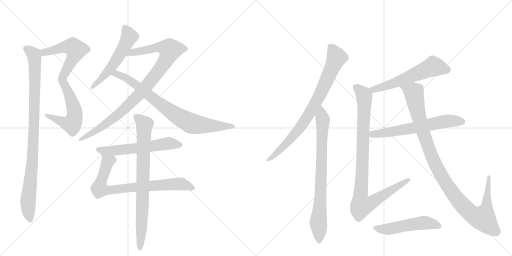
t = 0.00 s
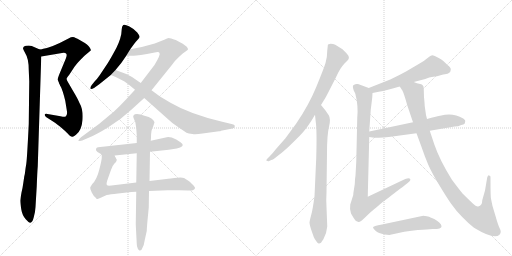
t = 2.73 s
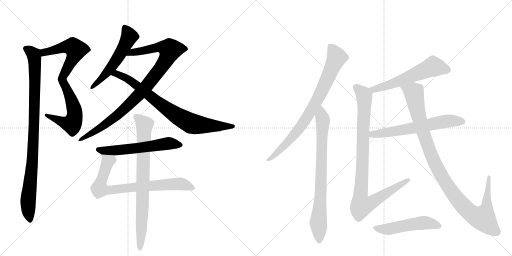
t = 5.46 s
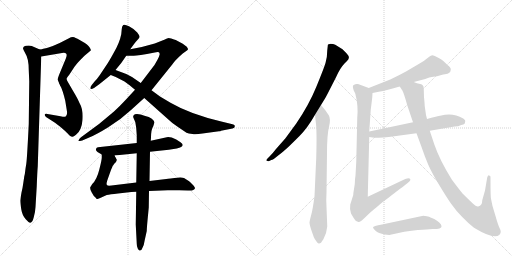
t = 8.20 s
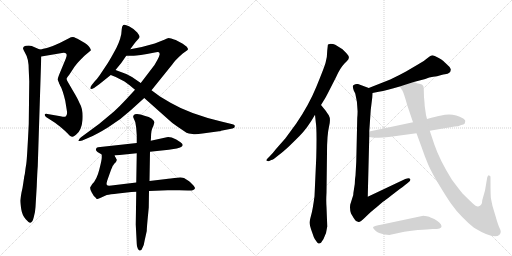
t = 10.93 s
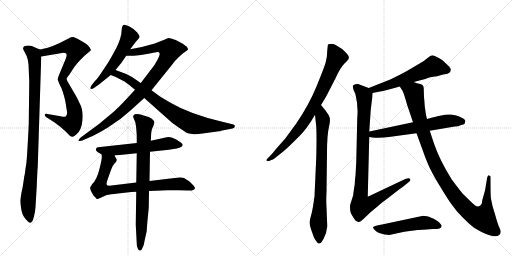
t = 13.66 s

The animated SVG that drew these frames (rendered in a browser with its animation timeline set to each time). Animation: 16 CSS @keyframes rules; one cycle of 13.66 s.

<svg version="1.1" viewBox="0 0 2048 1024" xmlns="http://www.w3.org/2000/svg">
  <g stroke="lightgray" stroke-dasharray="1,1" stroke-width="1" transform="scale(4, 4)">
    <line x1="0" y1="0" x2="256" y2="256"></line>
    <line x1="256" y1="0" x2="0" y2="256"></line>
    <line x1="128" y1="0" x2="128" y2="256"></line>
    <line x1="0" y1="128" x2="256" y2="128"></line>
    <line x1="256" y1="0" x2="512" y2="256"></line>
    <line x1="512" y1="0" x2="256" y2="256"></line>
    <line x1="384" y1="0" x2="384" y2="256"></line>
    <line x1="256" y1="128" x2="512" y2="128"></line>
  </g>
<g transform="scale(1, -1) translate(0, -850)">
   <style type="text/css">
    @keyframes keyframes0 {
      from {
       stroke: black;
       stroke-dashoffset: 548;
       stroke-width: 128;
       }
       64% {
       animation-timing-function: step-end;
       stroke: black;
       stroke-dashoffset: 0;
       stroke-width: 128;
       }
       to {
       stroke: black;
       stroke-width: 1024;
       }
       }
       #make-me-a-hanzi-animation-0 {
         animation: keyframes0 0.695964s both;
         animation-delay: 0.000000s;
         animation-timing-function: linear;
       }
    @keyframes keyframes1 {
      from {
       stroke: black;
       stroke-dashoffset: 546;
       stroke-width: 128;
       }
       64% {
       animation-timing-function: step-end;
       stroke: black;
       stroke-dashoffset: 0;
       stroke-width: 128;
       }
       to {
       stroke: black;
       stroke-width: 1024;
       }
       }
       #make-me-a-hanzi-animation-1 {
         animation: keyframes1 0.694336s both;
         animation-delay: 0.695964s;
         animation-timing-function: linear;
       }
    @keyframes keyframes2 {
      from {
       stroke: black;
       stroke-dashoffset: 963;
       stroke-width: 128;
       }
       76% {
       animation-timing-function: step-end;
       stroke: black;
       stroke-dashoffset: 0;
       stroke-width: 128;
       }
       to {
       stroke: black;
       stroke-width: 1024;
       }
       }
       #make-me-a-hanzi-animation-2 {
         animation: keyframes2 1.033691s both;
         animation-delay: 1.390299s;
         animation-timing-function: linear;
       }
    @keyframes keyframes3 {
      from {
       stroke: black;
       stroke-dashoffset: 546;
       stroke-width: 128;
       }
       64% {
       animation-timing-function: step-end;
       stroke: black;
       stroke-dashoffset: 0;
       stroke-width: 128;
       }
       to {
       stroke: black;
       stroke-width: 1024;
       }
       }
       #make-me-a-hanzi-animation-3 {
         animation: keyframes3 0.694336s both;
         animation-delay: 2.423991s;
         animation-timing-function: linear;
       }
    @keyframes keyframes4 {
      from {
       stroke: black;
       stroke-dashoffset: 948;
       stroke-width: 128;
       }
       76% {
       animation-timing-function: step-end;
       stroke: black;
       stroke-dashoffset: 0;
       stroke-width: 128;
       }
       to {
       stroke: black;
       stroke-width: 1024;
       }
       }
       #make-me-a-hanzi-animation-4 {
         animation: keyframes4 1.021484s both;
         animation-delay: 3.118327s;
         animation-timing-function: linear;
       }
    @keyframes keyframes5 {
      from {
       stroke: black;
       stroke-dashoffset: 800;
       stroke-width: 128;
       }
       72% {
       animation-timing-function: step-end;
       stroke: black;
       stroke-dashoffset: 0;
       stroke-width: 128;
       }
       to {
       stroke: black;
       stroke-width: 1024;
       }
       }
       #make-me-a-hanzi-animation-5 {
         animation: keyframes5 0.901042s both;
         animation-delay: 4.139811s;
         animation-timing-function: linear;
       }
    @keyframes keyframes6 {
      from {
       stroke: black;
       stroke-dashoffset: 587;
       stroke-width: 128;
       }
       66% {
       animation-timing-function: step-end;
       stroke: black;
       stroke-dashoffset: 0;
       stroke-width: 128;
       }
       to {
       stroke: black;
       stroke-width: 1024;
       }
       }
       #make-me-a-hanzi-animation-6 {
         animation: keyframes6 0.727702s both;
         animation-delay: 5.040853s;
         animation-timing-function: linear;
       }
    @keyframes keyframes7 {
      from {
       stroke: black;
       stroke-dashoffset: 776;
       stroke-width: 128;
       }
       72% {
       animation-timing-function: step-end;
       stroke: black;
       stroke-dashoffset: 0;
       stroke-width: 128;
       }
       to {
       stroke: black;
       stroke-width: 1024;
       }
       }
       #make-me-a-hanzi-animation-7 {
         animation: keyframes7 0.881510s both;
         animation-delay: 5.768555s;
         animation-timing-function: linear;
       }
    @keyframes keyframes8 {
      from {
       stroke: black;
       stroke-dashoffset: 799;
       stroke-width: 128;
       }
       72% {
       animation-timing-function: step-end;
       stroke: black;
       stroke-dashoffset: 0;
       stroke-width: 128;
       }
       to {
       stroke: black;
       stroke-width: 1024;
       }
       }
       #make-me-a-hanzi-animation-8 {
         animation: keyframes8 0.900228s both;
         animation-delay: 6.650065s;
         animation-timing-function: linear;
       }
    @keyframes keyframes9 {
      from {
       stroke: black;
       stroke-dashoffset: 811;
       stroke-width: 128;
       }
       73% {
       animation-timing-function: step-end;
       stroke: black;
       stroke-dashoffset: 0;
       stroke-width: 128;
       }
       to {
       stroke: black;
       stroke-width: 1024;
       }
       }
       #make-me-a-hanzi-animation-9 {
         animation: keyframes9 0.909993s both;
         animation-delay: 7.550293s;
         animation-timing-function: linear;
       }
    @keyframes keyframes10 {
      from {
       stroke: black;
       stroke-dashoffset: 791;
       stroke-width: 128;
       }
       72% {
       animation-timing-function: step-end;
       stroke: black;
       stroke-dashoffset: 0;
       stroke-width: 128;
       }
       to {
       stroke: black;
       stroke-width: 1024;
       }
       }
       #make-me-a-hanzi-animation-10 {
         animation: keyframes10 0.893717s both;
         animation-delay: 8.460286s;
         animation-timing-function: linear;
       }
    @keyframes keyframes11 {
      from {
       stroke: black;
       stroke-dashoffset: 579;
       stroke-width: 128;
       }
       65% {
       animation-timing-function: step-end;
       stroke: black;
       stroke-dashoffset: 0;
       stroke-width: 128;
       }
       to {
       stroke: black;
       stroke-width: 1024;
       }
       }
       #make-me-a-hanzi-animation-11 {
         animation: keyframes11 0.721191s both;
         animation-delay: 9.354004s;
         animation-timing-function: linear;
       }
    @keyframes keyframes12 {
      from {
       stroke: black;
       stroke-dashoffset: 958;
       stroke-width: 128;
       }
       76% {
       animation-timing-function: step-end;
       stroke: black;
       stroke-dashoffset: 0;
       stroke-width: 128;
       }
       to {
       stroke: black;
       stroke-width: 1024;
       }
       }
       #make-me-a-hanzi-animation-12 {
         animation: keyframes12 1.029622s both;
         animation-delay: 10.075195s;
         animation-timing-function: linear;
       }
    @keyframes keyframes13 {
      from {
       stroke: black;
       stroke-dashoffset: 626;
       stroke-width: 128;
       }
       67% {
       animation-timing-function: step-end;
       stroke: black;
       stroke-dashoffset: 0;
       stroke-width: 128;
       }
       to {
       stroke: black;
       stroke-width: 1024;
       }
       }
       #make-me-a-hanzi-animation-13 {
         animation: keyframes13 0.759440s both;
         animation-delay: 11.104818s;
         animation-timing-function: linear;
       }
    @keyframes keyframes14 {
      from {
       stroke: black;
       stroke-dashoffset: 1071;
       stroke-width: 128;
       }
       78% {
       animation-timing-function: step-end;
       stroke: black;
       stroke-dashoffset: 0;
       stroke-width: 128;
       }
       to {
       stroke: black;
       stroke-width: 1024;
       }
       }
       #make-me-a-hanzi-animation-14 {
         animation: keyframes14 1.121582s both;
         animation-delay: 11.864258s;
         animation-timing-function: linear;
       }
    @keyframes keyframes15 {
      from {
       stroke: black;
       stroke-dashoffset: 518;
       stroke-width: 128;
       }
       63% {
       animation-timing-function: step-end;
       stroke: black;
       stroke-dashoffset: 0;
       stroke-width: 128;
       }
       to {
       stroke: black;
       stroke-width: 1024;
       }
       }
       #make-me-a-hanzi-animation-15 {
         animation: keyframes15 0.671549s both;
         animation-delay: 12.985840s;
         animation-timing-function: linear;
       }
</style>
<path d="M 165 624 L 248 638 Q 261 640 265 635 Q 269 630 263 615 L 236 550 Q 231 537 231 532 Q 232 526 241 508 C 248 494 253 506 266 533 Q 265 536 277 551 L 298 583 Q 308 597 321 610 L 338 627 L 363 648 Q 365 651 358 661 Q 352 671 329 684 Q 307 697 297 701 Q 288 704 274 696 Q 207 660 173 655 Q 168 652 159 652 C 129 648 135 619 165 624 Z" fill="lightgray"></path> 
<path d="M 241 508 Q 251 489 261 447 L 267 410 Q 270 395 266 389 Q 263 383 259 383 Q 256 382 242 385 L 190 394 Q 180 396 179 392 Q 178 388 184 382 L 220 359 Q 229 353 249 336 Q 270 318 277 309 Q 283 304 288 303 Q 293 301 304 311 Q 326 327 330 369 Q 334 411 317 440 Q 311 455 293 485 L 275 516 Q 267 529 266 533 C 253 560 228 535 241 508 Z" fill="lightgray"></path> 
<path d="M 115 570 L 117 524 L 115 354 Q 108 211 105 194 Q 102 177 101 167 Q 100 156 97 144 L 93 117 Q 91 101 86 80 Q 82 58 81 48 Q 81 38 85 13 Q 89 -12 103 -27 Q 117 -42 121 -41 Q 130 -40 135 -19 Q 141 1 142 22 L 147 106 Q 149 161 151 185 L 165 624 C 166 649 166 649 159 652 L 136 662 Q 129 667 115 668 Q 101 668 96 664 Q 92 660 92 656 Q 93 652 101 637 Q 115 616 115 570 Z" fill="lightgray"></path> 
<path d="M 521 653 L 537 675 Q 543 683 547 687 L 554 695 Q 559 700 558 705 Q 557 709 549 720 Q 539 733 516 745 Q 493 756 491 747 Q 488 746 487 734 L 485 713 Q 478 678 455 639 Q 433 599 424 587 L 398 548 Q 389 535 380 526 L 367 510 Q 359 499 362 495 Q 365 491 376 498 L 397 513 L 443 550 L 462 570 L 485 598 L 505 627 L 521 653 Z" fill="lightgray"></path> 
<path d="M 606 489 L 689 592 Q 699 608 731 636 L 745 646 Q 752 651 752 653 Q 753 655 747 663 L 731 675 L 703 690 Q 681 698 675 698 Q 670 698 657 691 L 619 676 Q 570 661 521 653 C 491 648 475 627 505 627 L 533 627 Q 545 626 619 640 Q 636 644 638 638 Q 643 631 618 590 L 563 518 L 540 491 L 504 452 Q 479 425 456 404 L 396 354 L 324 301 L 318 295 L 313 286 Q 314 285 329 288 L 359 301 Q 386 312 433 341 Q 480 369 524 410 L 577 458 L 606 489 Z" fill="lightgray"></path> 
<path d="M 810 316 L 876 325 Q 882 325 884 327 L 930 336 Q 939 338 939 344 Q 940 347 937 350 Q 935 352 926 354 L 885 364 Q 759 394 682 439 L 640 464 L 606 489 L 563 518 L 528 542 L 505 554 L 462 570 C 434 580 415 561 443 550 L 463 542 L 498 524 Q 516 512 540 491 L 577 458 L 669 376 Q 685 360 712 342 L 746 319 Q 753 315 770 314 Q 781 311 810 316 Z" fill="lightgray"></path> 
<path d="M 600 243 L 675 251 L 707 256 Q 730 262 731 270 Q 731 274 722 281 L 705 292 Q 680 304 667 301 L 603 287 L 547 278 L 392 261 Q 386 260 384 254 Q 382 248 390 242 L 407 232 L 459 228 L 547 237 L 600 243 Z" fill="lightgray"></path> 
<path d="M 525 82 L 545 83 L 596 86 L 671 89 Q 695 90 716 89 L 752 88 Q 776 86 780 97 Q 781 102 769 113 Q 758 124 755 126 L 736 138 Q 725 142 698 138 L 683 136 Q 671 136 665 134 L 598 126 L 545 120 L 446 108 Q 429 106 428 110 Q 424 112 429 128 L 441 162 Q 450 186 452 188 Q 454 190 456 194 L 463 201 Q 467 205 467 212 Q 464 215 464 218 Q 459 223 459 228 C 446 255 408 262 407 232 L 407 219 Q 407 210 397 171 Q 387 131 369 114 L 361 101 Q 359 95 367 80 Q 375 64 382 60 Q 386 53 390 54 Q 394 55 405 60 L 427 70 Q 439 73 472 76 L 525 82 Z" fill="lightgray"></path> 
<path d="M 545 83 L 543 -48 L 547 -125 Q 547 -136 551 -144 Q 555 -152 558 -152 Q 566 -154 570 -141 Q 576 -131 579 -110 L 587 -74 Q 587 -61 593 -1 L 595 20 L 596 86 L 598 126 L 600 243 L 603 287 L 604 299 Q 604 332 613 345 L 618 361 Q 612 379 581 386 Q 542 400 534 388 Q 531 385 535 376 L 541 362 Q 545 340 545 336 L 547 309 L 547 278 L 547 237 L 545 120 L 545 83 Z" fill="lightgray"></path> 
<path d="M 1284 430 L 1295 448 Q 1302 458 1319 492 L 1345 543 Q 1360 577 1377 595 L 1388 606 Q 1400 617 1393 628 Q 1386 638 1370 653 Q 1349 667 1341 671 Q 1333 675 1322 675 L 1312 672 Q 1311 670 1311 666 L 1309 648 Q 1309 621 1302 598 Q 1295 575 1265 502 Q 1235 429 1185 356 L 1141 296 L 1104 254 Q 1092 238 1078 224 L 1071 217 Q 1062 209 1067 207 Q 1072 204 1077 206 L 1085 210 Q 1093 211 1109 225 Q 1134 244 1150 259 Q 1166 274 1198 306 Q 1230 338 1260 391 L 1284 430 Z" fill="lightgray"></path> 
<path d="M 1309 -56 L 1306 22 Q 1304 47 1306 80 L 1308 238 Q 1308 311 1316 343 Q 1324 374 1315 389 L 1302 408 L 1284 430 C 1265 453 1257 421 1260 391 L 1263 362 Q 1268 334 1265 220 L 1258 65 Q 1251 12 1245 -9 Q 1239 -31 1238 -40 Q 1238 -50 1248 -78 L 1255 -98 Q 1259 -108 1266 -116 Q 1272 -126 1276 -124 Q 1280 -123 1284 -121 L 1294 -106 Q 1307 -81 1309 -56 Z" fill="lightgray"></path> 
<path d="M 1655 522 L 1701 534 Q 1717 541 1733 543 Q 1749 545 1762 549 Q 1775 553 1780 553 Q 1803 555 1803 572 Q 1804 579 1790 590 Q 1774 606 1771 608 Q 1769 610 1753 619 Q 1737 628 1730 629 Q 1723 629 1709 617 Q 1696 605 1675 594 L 1624 564 Q 1597 549 1561 532 L 1475 498 C 1447 487 1461 472 1490 478 L 1515 483 Q 1547 488 1599 504 L 1655 522 Z" fill="lightgray"></path> 
<path d="M 1475 498 L 1432 514 Q 1423 516 1415 510 Q 1408 509 1415 488 L 1421 476 Q 1434 427 1429 378 L 1425 202 L 1422 148 L 1420 133 Q 1420 111 1416 94 Q 1413 77 1413 70 L 1401 32 Q 1398 13 1404 -4 L 1414 -21 Q 1422 -33 1424 -34 L 1434 -38 Q 1439 -41 1458 -22 L 1481 0 Q 1486 5 1505 20 L 1533 44 Q 1535 44 1564 67 L 1599 94 Q 1624 112 1634 121 Q 1645 130 1640 135 Q 1636 140 1621 134 L 1471 63 L 1477 302 L 1477 324 L 1483 411 L 1489 460 L 1490 478 C 1491 492 1491 492 1475 498 Z" fill="lightgray"></path> 
<path d="M 1477 302 L 1490 300 Q 1521 297 1555 302 L 1666 317 L 1719 327 L 1819 344 Q 1833 344 1845 350 Q 1855 352 1859 356 Q 1861 364 1861 367 Q 1862 369 1853 376 Q 1817 397 1780 391 L 1750 385 Q 1748 385 1708 374 L 1652 361 L 1477 324 C 1448 318 1447 307 1477 302 Z" fill="lightgray"></path> 
<path d="M 1696 460 L 1695 495 Q 1695 512 1681 514 Q 1667 516 1655 522 C 1626 531 1584 530 1599 504 L 1610 487 Q 1615 479 1629 429 L 1652 361 L 1666 317 L 1685 265 Q 1699 224 1713 191 Q 1728 157 1758 108 Q 1788 58 1806 33 Q 1824 7 1849 -18 Q 1874 -44 1896 -61 Q 1977 -110 1998 -89 Q 2003 -83 2003 -77 Q 2003 -71 1996 -57 Q 1990 -43 1982 -14 L 1970 26 L 1964 55 Q 1962 66 1962 125 L 1962 140 Q 1963 148 1956 148 Q 1954 153 1949 141 L 1940 88 L 1929 49 Q 1929 27 1913 24 Q 1906 22 1889 38 L 1851 75 Q 1836 93 1807 132 Q 1758 211 1737 273 L 1719 327 L 1708 374 L 1704 390 L 1699 425 Q 1697 456 1696 460 Z" fill="lightgray"></path> 
<path d="M 1539 -88 L 1557 -90 L 1617 -77 Q 1681 -68 1706 -68 L 1731 -66 Q 1750 -66 1758 -64 Q 1775 -57 1757 -40 Q 1749 -32 1737 -26 Q 1725 -20 1722 -20 Q 1718 -17 1707 -15 L 1693 -13 L 1528 -48 Q 1492 -55 1492 -59 Q 1492 -64 1502 -73 Q 1513 -83 1539 -88 Z" fill="lightgray"></path> 
      <clipPath id="make-me-a-hanzi-clip-0">
      <path d="M 165 624 L 248 638 Q 261 640 265 635 Q 269 630 263 615 L 236 550 Q 231 537 231 532 Q 232 526 241 508 C 248 494 253 506 266 533 Q 265 536 277 551 L 298 583 Q 308 597 321 610 L 338 627 L 363 648 Q 365 651 358 661 Q 352 671 329 684 Q 307 697 297 701 Q 288 704 274 696 Q 207 660 173 655 Q 168 652 159 652 C 129 648 135 619 165 624 Z" fill="lightgray"></path>
      </clipPath>
      <path clip-path="url(#make-me-a-hanzi-clip-0)" d="M 168 647 L 183 641 L 279 664 L 293 661 L 303 651 L 296 625 L 240 517 " fill="none" id="make-me-a-hanzi-animation-0" stroke-dasharray="420 840" stroke-linecap="round"></path>

      <clipPath id="make-me-a-hanzi-clip-1">
      <path d="M 241 508 Q 251 489 261 447 L 267 410 Q 270 395 266 389 Q 263 383 259 383 Q 256 382 242 385 L 190 394 Q 180 396 179 392 Q 178 388 184 382 L 220 359 Q 229 353 249 336 Q 270 318 277 309 Q 283 304 288 303 Q 293 301 304 311 Q 326 327 330 369 Q 334 411 317 440 Q 311 455 293 485 L 275 516 Q 267 529 266 533 C 253 560 228 535 241 508 Z" fill="lightgray"></path>
      </clipPath>
      <path clip-path="url(#make-me-a-hanzi-clip-1)" d="M 263 528 L 263 501 L 299 402 L 294 365 L 287 355 L 277 355 L 185 389 " fill="none" id="make-me-a-hanzi-animation-1" stroke-dasharray="418 836" stroke-linecap="round"></path>

      <clipPath id="make-me-a-hanzi-clip-2">
      <path d="M 115 570 L 117 524 L 115 354 Q 108 211 105 194 Q 102 177 101 167 Q 100 156 97 144 L 93 117 Q 91 101 86 80 Q 82 58 81 48 Q 81 38 85 13 Q 89 -12 103 -27 Q 117 -42 121 -41 Q 130 -40 135 -19 Q 141 1 142 22 L 147 106 Q 149 161 151 185 L 165 624 C 166 649 166 649 159 652 L 136 662 Q 129 667 115 668 Q 101 668 96 664 Q 92 660 92 656 Q 93 652 101 637 Q 115 616 115 570 Z" fill="lightgray"></path>
      </clipPath>
      <path clip-path="url(#make-me-a-hanzi-clip-2)" d="M 102 656 L 134 631 L 140 586 L 131 225 L 112 37 L 121 -33 " fill="none" id="make-me-a-hanzi-animation-2" stroke-dasharray="835 1670" stroke-linecap="round"></path>

      <clipPath id="make-me-a-hanzi-clip-3">
      <path d="M 521 653 L 537 675 Q 543 683 547 687 L 554 695 Q 559 700 558 705 Q 557 709 549 720 Q 539 733 516 745 Q 493 756 491 747 Q 488 746 487 734 L 485 713 Q 478 678 455 639 Q 433 599 424 587 L 398 548 Q 389 535 380 526 L 367 510 Q 359 499 362 495 Q 365 491 376 498 L 397 513 L 443 550 L 462 570 L 485 598 L 505 627 L 521 653 Z" fill="lightgray"></path>
      </clipPath>
      <path clip-path="url(#make-me-a-hanzi-clip-3)" d="M 501 737 L 517 702 L 488 646 L 434 568 L 368 501 " fill="none" id="make-me-a-hanzi-animation-3" stroke-dasharray="418 836" stroke-linecap="round"></path>

      <clipPath id="make-me-a-hanzi-clip-4">
      <path d="M 606 489 L 689 592 Q 699 608 731 636 L 745 646 Q 752 651 752 653 Q 753 655 747 663 L 731 675 L 703 690 Q 681 698 675 698 Q 670 698 657 691 L 619 676 Q 570 661 521 653 C 491 648 475 627 505 627 L 533 627 Q 545 626 619 640 Q 636 644 638 638 Q 643 631 618 590 L 563 518 L 540 491 L 504 452 Q 479 425 456 404 L 396 354 L 324 301 L 318 295 L 313 286 Q 314 285 329 288 L 359 301 Q 386 312 433 341 Q 480 369 524 410 L 577 458 L 606 489 Z" fill="lightgray"></path>
      </clipPath>
      <path clip-path="url(#make-me-a-hanzi-clip-4)" d="M 512 632 L 530 641 L 632 661 L 662 659 L 681 651 L 667 615 L 645 581 L 563 479 L 473 392 L 418 349 L 323 290 " fill="none" id="make-me-a-hanzi-animation-4" stroke-dasharray="820 1640" stroke-linecap="round"></path>

      <clipPath id="make-me-a-hanzi-clip-5">
      <path d="M 810 316 L 876 325 Q 882 325 884 327 L 930 336 Q 939 338 939 344 Q 940 347 937 350 Q 935 352 926 354 L 885 364 Q 759 394 682 439 L 640 464 L 606 489 L 563 518 L 528 542 L 505 554 L 462 570 C 434 580 415 561 443 550 L 463 542 L 498 524 Q 516 512 540 491 L 577 458 L 669 376 Q 685 360 712 342 L 746 319 Q 753 315 770 314 Q 781 311 810 316 Z" fill="lightgray"></path>
      </clipPath>
      <path clip-path="url(#make-me-a-hanzi-clip-5)" d="M 450 553 L 466 556 L 515 532 L 670 412 L 768 355 L 931 345 " fill="none" id="make-me-a-hanzi-animation-5" stroke-dasharray="672 1344" stroke-linecap="round"></path>

      <clipPath id="make-me-a-hanzi-clip-6">
      <path d="M 600 243 L 675 251 L 707 256 Q 730 262 731 270 Q 731 274 722 281 L 705 292 Q 680 304 667 301 L 603 287 L 547 278 L 392 261 Q 386 260 384 254 Q 382 248 390 242 L 407 232 L 459 228 L 547 237 L 600 243 Z" fill="lightgray"></path>
      </clipPath>
      <path clip-path="url(#make-me-a-hanzi-clip-6)" d="M 393 251 L 479 250 L 673 276 L 722 272 " fill="none" id="make-me-a-hanzi-animation-6" stroke-dasharray="459 918" stroke-linecap="round"></path>

      <clipPath id="make-me-a-hanzi-clip-7">
      <path d="M 525 82 L 545 83 L 596 86 L 671 89 Q 695 90 716 89 L 752 88 Q 776 86 780 97 Q 781 102 769 113 Q 758 124 755 126 L 736 138 Q 725 142 698 138 L 683 136 Q 671 136 665 134 L 598 126 L 545 120 L 446 108 Q 429 106 428 110 Q 424 112 429 128 L 441 162 Q 450 186 452 188 Q 454 190 456 194 L 463 201 Q 467 205 467 212 Q 464 215 464 218 Q 459 223 459 228 C 446 255 408 262 407 232 L 407 219 Q 407 210 397 171 Q 387 131 369 114 L 361 101 Q 359 95 367 80 Q 375 64 382 60 Q 386 53 390 54 Q 394 55 405 60 L 427 70 Q 439 73 472 76 L 525 82 Z" fill="lightgray"></path>
      </clipPath>
      <path clip-path="url(#make-me-a-hanzi-clip-7)" d="M 413 226 L 431 204 L 399 104 L 398 98 L 411 90 L 721 115 L 772 98 " fill="none" id="make-me-a-hanzi-animation-7" stroke-dasharray="648 1296" stroke-linecap="round"></path>

      <clipPath id="make-me-a-hanzi-clip-8">
      <path d="M 545 83 L 543 -48 L 547 -125 Q 547 -136 551 -144 Q 555 -152 558 -152 Q 566 -154 570 -141 Q 576 -131 579 -110 L 587 -74 Q 587 -61 593 -1 L 595 20 L 596 86 L 598 126 L 600 243 L 603 287 L 604 299 Q 604 332 613 345 L 618 361 Q 612 379 581 386 Q 542 400 534 388 Q 531 385 535 376 L 541 362 Q 545 340 545 336 L 547 309 L 547 278 L 547 237 L 545 120 L 545 83 Z" fill="lightgray"></path>
      </clipPath>
      <path clip-path="url(#make-me-a-hanzi-clip-8)" d="M 543 383 L 578 351 L 560 -144 " fill="none" id="make-me-a-hanzi-animation-8" stroke-dasharray="671 1342" stroke-linecap="round"></path>

      <clipPath id="make-me-a-hanzi-clip-9">
      <path d="M 1284 430 L 1295 448 Q 1302 458 1319 492 L 1345 543 Q 1360 577 1377 595 L 1388 606 Q 1400 617 1393 628 Q 1386 638 1370 653 Q 1349 667 1341 671 Q 1333 675 1322 675 L 1312 672 Q 1311 670 1311 666 L 1309 648 Q 1309 621 1302 598 Q 1295 575 1265 502 Q 1235 429 1185 356 L 1141 296 L 1104 254 Q 1092 238 1078 224 L 1071 217 Q 1062 209 1067 207 Q 1072 204 1077 206 L 1085 210 Q 1093 211 1109 225 Q 1134 244 1150 259 Q 1166 274 1198 306 Q 1230 338 1260 391 L 1284 430 Z" fill="lightgray"></path>
      </clipPath>
      <path clip-path="url(#make-me-a-hanzi-clip-9)" d="M 1319 668 L 1347 621 L 1261 435 L 1196 334 L 1097 226 L 1072 211 " fill="none" id="make-me-a-hanzi-animation-9" stroke-dasharray="683 1366" stroke-linecap="round"></path>

      <clipPath id="make-me-a-hanzi-clip-10">
      <path d="M 1309 -56 L 1306 22 Q 1304 47 1306 80 L 1308 238 Q 1308 311 1316 343 Q 1324 374 1315 389 L 1302 408 L 1284 430 C 1265 453 1257 421 1260 391 L 1263 362 Q 1268 334 1265 220 L 1258 65 Q 1251 12 1245 -9 Q 1239 -31 1238 -40 Q 1238 -50 1248 -78 L 1255 -98 Q 1259 -108 1266 -116 Q 1272 -126 1276 -124 Q 1280 -123 1284 -121 L 1294 -106 Q 1307 -81 1309 -56 Z" fill="lightgray"></path>
      </clipPath>
      <path clip-path="url(#make-me-a-hanzi-clip-10)" d="M 1284 421 L 1292 357 L 1281 42 L 1273 -40 L 1276 -113 " fill="none" id="make-me-a-hanzi-animation-10" stroke-dasharray="663 1326" stroke-linecap="round"></path>

      <clipPath id="make-me-a-hanzi-clip-11">
      <path d="M 1655 522 L 1701 534 Q 1717 541 1733 543 Q 1749 545 1762 549 Q 1775 553 1780 553 Q 1803 555 1803 572 Q 1804 579 1790 590 Q 1774 606 1771 608 Q 1769 610 1753 619 Q 1737 628 1730 629 Q 1723 629 1709 617 Q 1696 605 1675 594 L 1624 564 Q 1597 549 1561 532 L 1475 498 C 1447 487 1461 472 1490 478 L 1515 483 Q 1547 488 1599 504 L 1655 522 Z" fill="lightgray"></path>
      </clipPath>
      <path clip-path="url(#make-me-a-hanzi-clip-11)" d="M 1787 571 L 1733 584 L 1555 509 L 1495 492 L 1484 497 " fill="none" id="make-me-a-hanzi-animation-11" stroke-dasharray="451 902" stroke-linecap="round"></path>

      <clipPath id="make-me-a-hanzi-clip-12">
      <path d="M 1475 498 L 1432 514 Q 1423 516 1415 510 Q 1408 509 1415 488 L 1421 476 Q 1434 427 1429 378 L 1425 202 L 1422 148 L 1420 133 Q 1420 111 1416 94 Q 1413 77 1413 70 L 1401 32 Q 1398 13 1404 -4 L 1414 -21 Q 1422 -33 1424 -34 L 1434 -38 Q 1439 -41 1458 -22 L 1481 0 Q 1486 5 1505 20 L 1533 44 Q 1535 44 1564 67 L 1599 94 Q 1624 112 1634 121 Q 1645 130 1640 135 Q 1636 140 1621 134 L 1471 63 L 1477 302 L 1477 324 L 1483 411 L 1489 460 L 1490 478 C 1491 492 1491 492 1475 498 Z" fill="lightgray"></path>
      </clipPath>
      <path clip-path="url(#make-me-a-hanzi-clip-12)" d="M 1425 500 L 1457 466 L 1441 54 L 1446 27 L 1480 35 L 1634 129 " fill="none" id="make-me-a-hanzi-animation-12" stroke-dasharray="830 1660" stroke-linecap="round"></path>

      <clipPath id="make-me-a-hanzi-clip-13">
      <path d="M 1477 302 L 1490 300 Q 1521 297 1555 302 L 1666 317 L 1719 327 L 1819 344 Q 1833 344 1845 350 Q 1855 352 1859 356 Q 1861 364 1861 367 Q 1862 369 1853 376 Q 1817 397 1780 391 L 1750 385 Q 1748 385 1708 374 L 1652 361 L 1477 324 C 1448 318 1447 307 1477 302 Z" fill="lightgray"></path>
      </clipPath>
      <path clip-path="url(#make-me-a-hanzi-clip-13)" d="M 1485 308 L 1491 314 L 1628 333 L 1790 366 L 1848 364 " fill="none" id="make-me-a-hanzi-animation-13" stroke-dasharray="498 996" stroke-linecap="round"></path>

      <clipPath id="make-me-a-hanzi-clip-14">
      <path d="M 1696 460 L 1695 495 Q 1695 512 1681 514 Q 1667 516 1655 522 C 1626 531 1584 530 1599 504 L 1610 487 Q 1615 479 1629 429 L 1652 361 L 1666 317 L 1685 265 Q 1699 224 1713 191 Q 1728 157 1758 108 Q 1788 58 1806 33 Q 1824 7 1849 -18 Q 1874 -44 1896 -61 Q 1977 -110 1998 -89 Q 2003 -83 2003 -77 Q 2003 -71 1996 -57 Q 1990 -43 1982 -14 L 1970 26 L 1964 55 Q 1962 66 1962 125 L 1962 140 Q 1963 148 1956 148 Q 1954 153 1949 141 L 1940 88 L 1929 49 Q 1929 27 1913 24 Q 1906 22 1889 38 L 1851 75 Q 1836 93 1807 132 Q 1758 211 1737 273 L 1719 327 L 1708 374 L 1704 390 L 1699 425 Q 1697 456 1696 460 Z" fill="lightgray"></path>
      </clipPath>
      <path clip-path="url(#make-me-a-hanzi-clip-14)" d="M 1607 503 L 1654 481 L 1693 319 L 1734 208 L 1767 145 L 1843 37 L 1880 0 L 1919 -21 L 1933 -21 L 1945 11 L 1956 141 " fill="none" id="make-me-a-hanzi-animation-14" stroke-dasharray="943 1886" stroke-linecap="round"></path>

      <clipPath id="make-me-a-hanzi-clip-15">
      <path d="M 1539 -88 L 1557 -90 L 1617 -77 Q 1681 -68 1706 -68 L 1731 -66 Q 1750 -66 1758 -64 Q 1775 -57 1757 -40 Q 1749 -32 1737 -26 Q 1725 -20 1722 -20 Q 1718 -17 1707 -15 L 1693 -13 L 1528 -48 Q 1492 -55 1492 -59 Q 1492 -64 1502 -73 Q 1513 -83 1539 -88 Z" fill="lightgray"></path>
      </clipPath>
      <path clip-path="url(#make-me-a-hanzi-clip-15)" d="M 1496 -61 L 1560 -66 L 1696 -41 L 1754 -52 " fill="none" id="make-me-a-hanzi-animation-15" stroke-dasharray="390 780" stroke-linecap="round"></path>

</g>
</svg>
